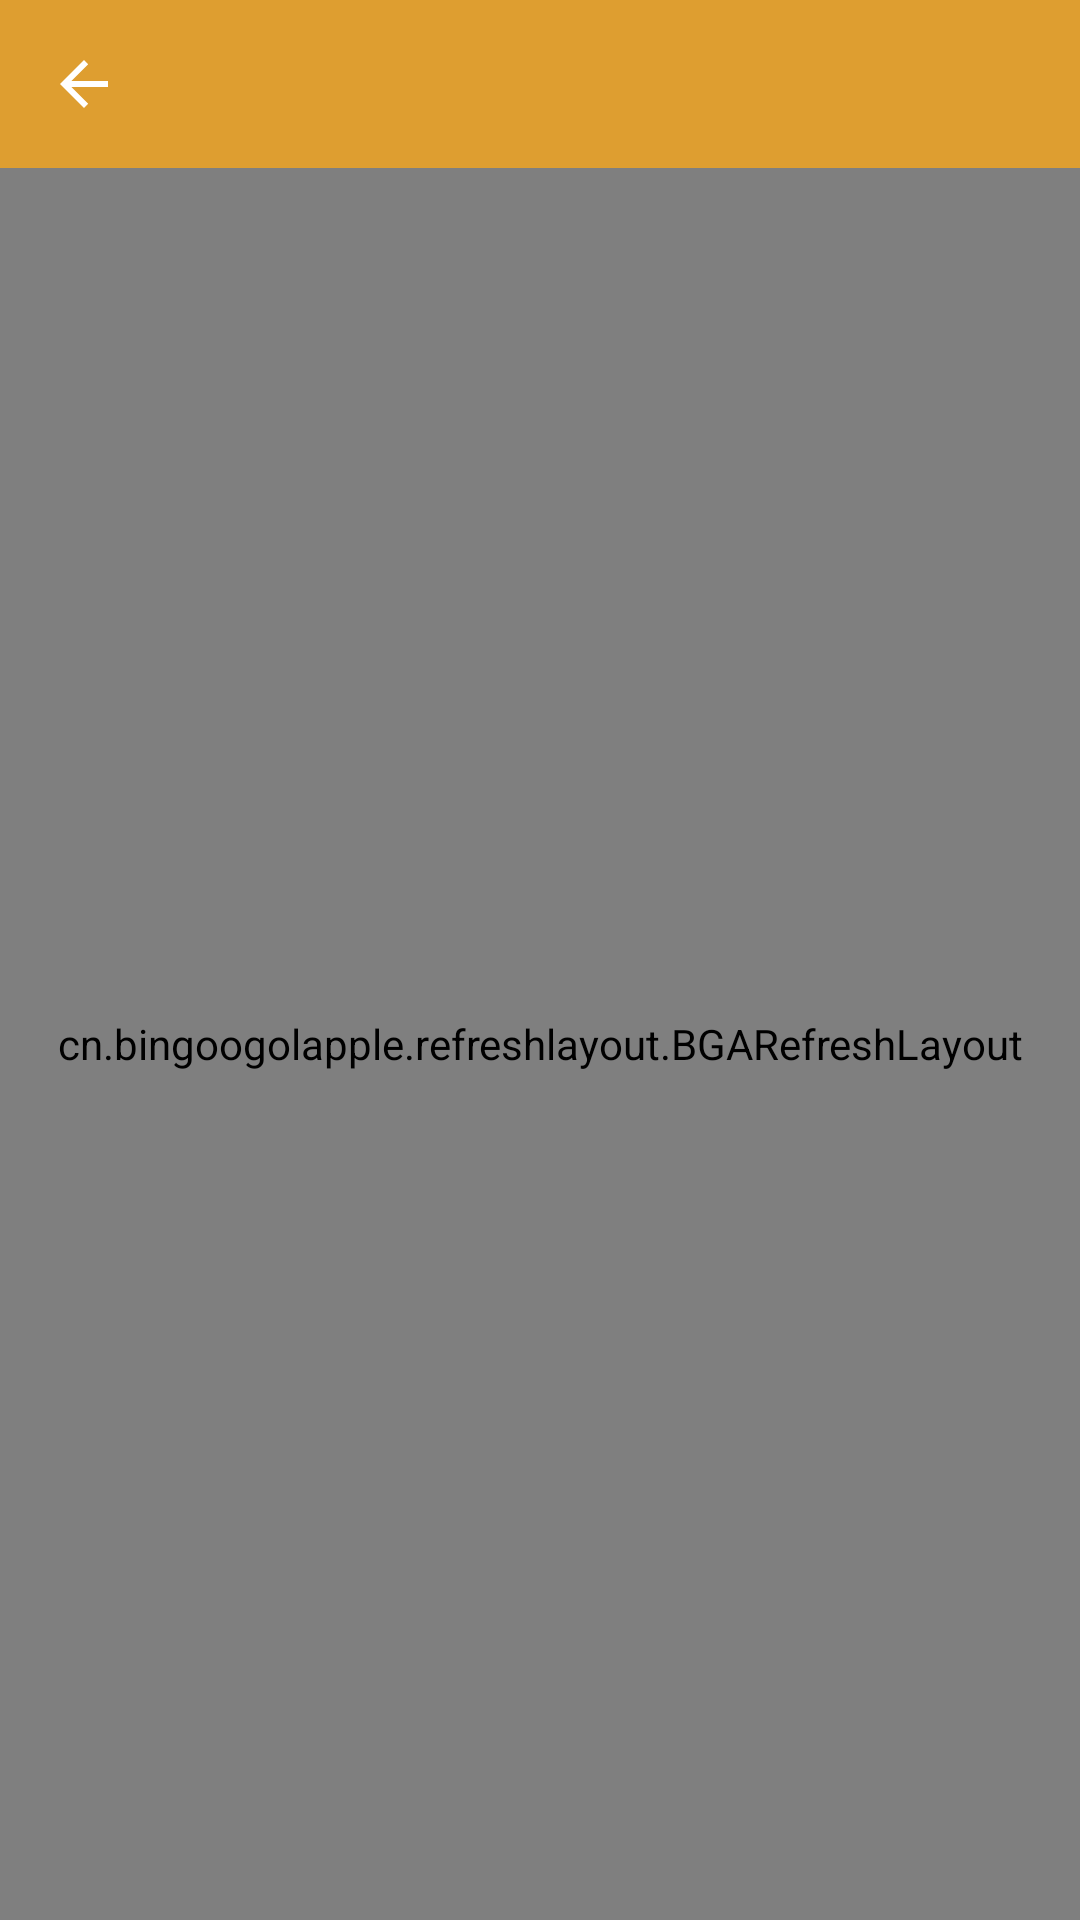

This screen was rendered from an Android layout file. Write that file and the resources it references.
<!-- AndroidManifest.xml: application theme AppTheme -->
<!-- res/layout/activity_recipe_favor.xml -->
<?xml version="1.0" encoding="utf-8"?>
<LinearLayout
    xmlns:android="http://schemas.android.com/apk/res/android"
    xmlns:app="http://schemas.android.com/apk/res-auto"
    android:layout_width="match_parent"
    android:layout_height="match_parent"
    android:orientation="vertical">

    <android.support.design.widget.AppBarLayout
        android:layout_width="match_parent"
        android:layout_height="wrap_content">


        <android.support.v7.widget.Toolbar
            android:id="@+id/tbRecipeFavor"
            android:layout_width="match_parent"
            android:layout_height="wrap_content"
            app:navigationIcon="?attr/homeAsUpIndicator"
            android:fitsSystemWindows="true"
            app:popupTheme="@style/ThemeOverlay.AppCompat.Light"
            app:theme="@style/ThemeOverlay.AppCompat.Dark.ActionBar"
            >
        </android.support.v7.widget.Toolbar>


    </android.support.design.widget.AppBarLayout>


    <cn.bingoogolapple.refreshlayout.BGARefreshLayout
        android:id="@+id/bgaRlFavorRecipe"
        android:layout_width="match_parent"
        android:layout_height="match_parent"
        android:background="@color/tab_title_text_normal"
        android:orientation="vertical">

        <android.support.v7.widget.RecyclerView
            android:id="@+id/rvFavorRecipeList"
            android:background="@color/white"
            android:layout_width="match_parent"
            android:layout_height="0dp"
            android:layout_weight="1"
            >

        </android.support.v7.widget.RecyclerView>

    </cn.bingoogolapple.refreshlayout.BGARefreshLayout>

</LinearLayout>
<!-- resources referenced by this layout -->
<resources>
  <color name="tab_title_text_normal">#e3e3e3</color>
  <color name="white">#ffffff</color>
  <style name="AppTheme" parent="Theme.AppCompat.Light.NoActionBar">
          
          <item name="windowActionBar">false</item>
          <item name="windowNoTitle">true</item>
          <item name="android:windowTranslucentStatus">true</item>
          <item name="android:windowTranslucentNavigation">false</item>
          <item name="colorPrimary">@color/colorPrimary</item>
          <item name="colorAccent">@color/colorPrimary</item>
          <item name="android:windowDrawsSystemBarBackgrounds">true</item>
          <item name="android:statusBarColor">@android:color/transparent</item>
      </style>
  <color name="colorPrimary">#DE9E30</color>
</resources>
